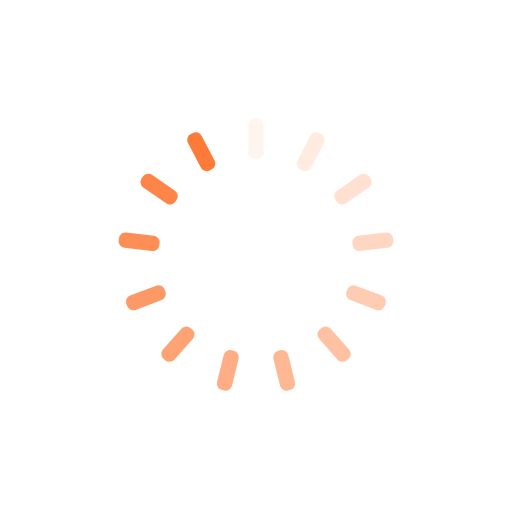
t = 0.00 s
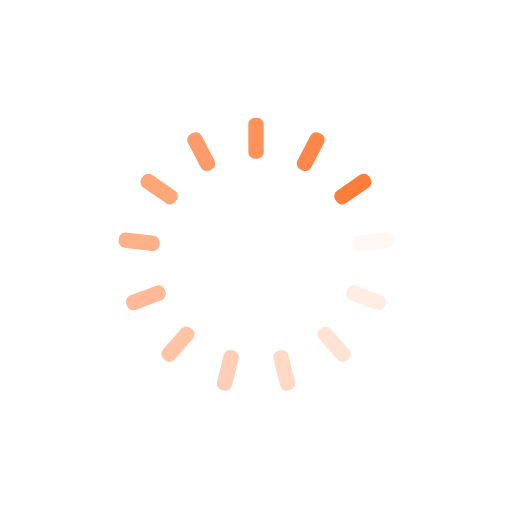
t = 0.25 s
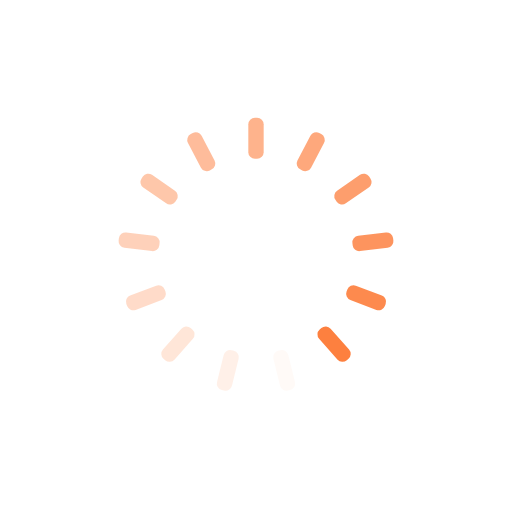
t = 0.50 s
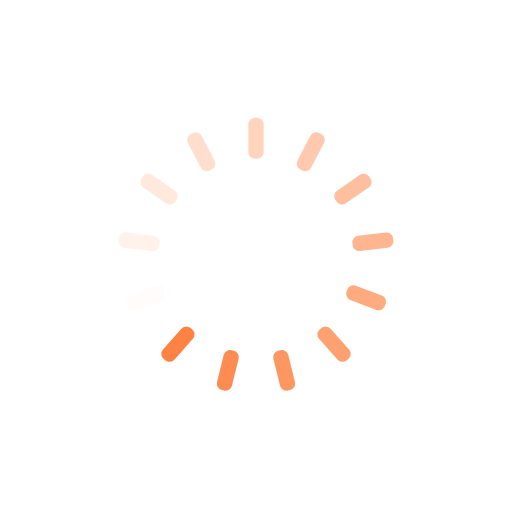
t = 0.75 s

The animated SVG that drew these frames (rendered in a browser with its animation timeline set to each time). Animation: 13 SMIL elements (animate=13); one cycle of 1.00 s, repeats indefinitely.

<?xml version="1.0" encoding="utf-8"?>
<svg xmlns="http://www.w3.org/2000/svg" xmlns:xlink="http://www.w3.org/1999/xlink" style="margin: auto; background: rgb(255, 255, 255); display: block; shape-rendering: auto; animation-play-state: running; animation-delay: 0s;" width="200px" height="200px" viewBox="0 0 100 100" preserveAspectRatio="xMidYMid">
<g transform="rotate(0 50 50)" style="animation-play-state: running; animation-delay: 0s;">
  <rect x="48.5" y="23" rx="1.28" ry="1.28" width="3" height="8" fill="#fd7b38" style="animation-play-state: running; animation-delay: 0s;">
    <animate attributeName="opacity" values="1;0" keyTimes="0;1" dur="1s" begin="-0.9230769230769231s" repeatCount="indefinite" style="animation-play-state: running; animation-delay: 0s;"></animate>
  </rect>
</g><g transform="rotate(27.692307692307693 50 50)" style="animation-play-state: running; animation-delay: 0s;">
  <rect x="48.5" y="23" rx="1.28" ry="1.28" width="3" height="8" fill="#fd7b38" style="animation-play-state: running; animation-delay: 0s;">
    <animate attributeName="opacity" values="1;0" keyTimes="0;1" dur="1s" begin="-0.8461538461538461s" repeatCount="indefinite" style="animation-play-state: running; animation-delay: 0s;"></animate>
  </rect>
</g><g transform="rotate(55.38461538461539 50 50)" style="animation-play-state: running; animation-delay: 0s;">
  <rect x="48.5" y="23" rx="1.28" ry="1.28" width="3" height="8" fill="#fd7b38" style="animation-play-state: running; animation-delay: 0s;">
    <animate attributeName="opacity" values="1;0" keyTimes="0;1" dur="1s" begin="-0.7692307692307693s" repeatCount="indefinite" style="animation-play-state: running; animation-delay: 0s;"></animate>
  </rect>
</g><g transform="rotate(83.07692307692308 50 50)" style="animation-play-state: running; animation-delay: 0s;">
  <rect x="48.5" y="23" rx="1.28" ry="1.28" width="3" height="8" fill="#fd7b38" style="animation-play-state: running; animation-delay: 0s;">
    <animate attributeName="opacity" values="1;0" keyTimes="0;1" dur="1s" begin="-0.6923076923076923s" repeatCount="indefinite" style="animation-play-state: running; animation-delay: 0s;"></animate>
  </rect>
</g><g transform="rotate(110.76923076923077 50 50)" style="animation-play-state: running; animation-delay: 0s;">
  <rect x="48.5" y="23" rx="1.28" ry="1.28" width="3" height="8" fill="#fd7b38" style="animation-play-state: running; animation-delay: 0s;">
    <animate attributeName="opacity" values="1;0" keyTimes="0;1" dur="1s" begin="-0.6153846153846154s" repeatCount="indefinite" style="animation-play-state: running; animation-delay: 0s;"></animate>
  </rect>
</g><g transform="rotate(138.46153846153845 50 50)" style="animation-play-state: running; animation-delay: 0s;">
  <rect x="48.5" y="23" rx="1.28" ry="1.28" width="3" height="8" fill="#fd7b38" style="animation-play-state: running; animation-delay: 0s;">
    <animate attributeName="opacity" values="1;0" keyTimes="0;1" dur="1s" begin="-0.5384615384615384s" repeatCount="indefinite" style="animation-play-state: running; animation-delay: 0s;"></animate>
  </rect>
</g><g transform="rotate(166.15384615384616 50 50)" style="animation-play-state: running; animation-delay: 0s;">
  <rect x="48.5" y="23" rx="1.28" ry="1.28" width="3" height="8" fill="#fd7b38" style="animation-play-state: running; animation-delay: 0s;">
    <animate attributeName="opacity" values="1;0" keyTimes="0;1" dur="1s" begin="-0.46153846153846156s" repeatCount="indefinite" style="animation-play-state: running; animation-delay: 0s;"></animate>
  </rect>
</g><g transform="rotate(193.84615384615384 50 50)" style="animation-play-state: running; animation-delay: 0s;">
  <rect x="48.5" y="23" rx="1.28" ry="1.28" width="3" height="8" fill="#fd7b38" style="animation-play-state: running; animation-delay: 0s;">
    <animate attributeName="opacity" values="1;0" keyTimes="0;1" dur="1s" begin="-0.38461538461538464s" repeatCount="indefinite" style="animation-play-state: running; animation-delay: 0s;"></animate>
  </rect>
</g><g transform="rotate(221.53846153846155 50 50)" style="animation-play-state: running; animation-delay: 0s;">
  <rect x="48.5" y="23" rx="1.28" ry="1.28" width="3" height="8" fill="#fd7b38" style="animation-play-state: running; animation-delay: 0s;">
    <animate attributeName="opacity" values="1;0" keyTimes="0;1" dur="1s" begin="-0.3076923076923077s" repeatCount="indefinite" style="animation-play-state: running; animation-delay: 0s;"></animate>
  </rect>
</g><g transform="rotate(249.23076923076923 50 50)" style="animation-play-state: running; animation-delay: 0s;">
  <rect x="48.5" y="23" rx="1.28" ry="1.28" width="3" height="8" fill="#fd7b38" style="animation-play-state: running; animation-delay: 0s;">
    <animate attributeName="opacity" values="1;0" keyTimes="0;1" dur="1s" begin="-0.23076923076923078s" repeatCount="indefinite" style="animation-play-state: running; animation-delay: 0s;"></animate>
  </rect>
</g><g transform="rotate(276.9230769230769 50 50)" style="animation-play-state: running; animation-delay: 0s;">
  <rect x="48.5" y="23" rx="1.28" ry="1.28" width="3" height="8" fill="#fd7b38" style="animation-play-state: running; animation-delay: 0s;">
    <animate attributeName="opacity" values="1;0" keyTimes="0;1" dur="1s" begin="-0.15384615384615385s" repeatCount="indefinite" style="animation-play-state: running; animation-delay: 0s;"></animate>
  </rect>
</g><g transform="rotate(304.61538461538464 50 50)" style="animation-play-state: running; animation-delay: 0s;">
  <rect x="48.5" y="23" rx="1.28" ry="1.28" width="3" height="8" fill="#fd7b38" style="animation-play-state: running; animation-delay: 0s;">
    <animate attributeName="opacity" values="1;0" keyTimes="0;1" dur="1s" begin="-0.07692307692307693s" repeatCount="indefinite" style="animation-play-state: running; animation-delay: 0s;"></animate>
  </rect>
</g><g transform="rotate(332.3076923076923 50 50)" style="animation-play-state: running; animation-delay: 0s;">
  <rect x="48.5" y="23" rx="1.28" ry="1.28" width="3" height="8" fill="#fd7b38" style="animation-play-state: running; animation-delay: 0s;">
    <animate attributeName="opacity" values="1;0" keyTimes="0;1" dur="1s" begin="0s" repeatCount="indefinite" style="animation-play-state: running; animation-delay: 0s;"></animate>
  </rect>
</g>
<!-- [ldio] generated by https://loading.io/ --></svg>
